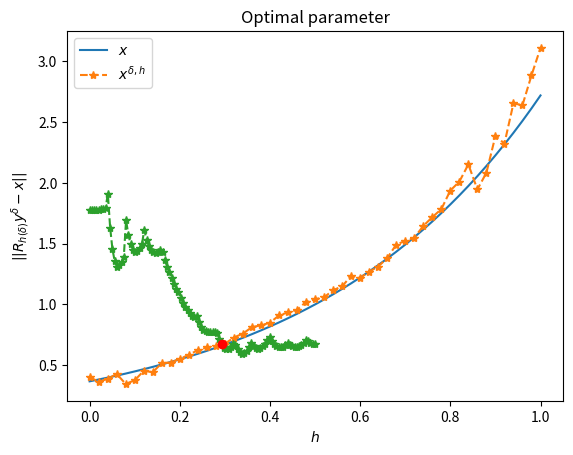

The matplotlib source for this figure:
# Load libraries
import numpy as np
import matplotlib.pyplot as plt

# Define L2 norm function
def norml2 (y,dt):
    return np.sqrt(np.sum(np.abs(y)**2)*dt)

# Define regularization method
def regularization (y,t,h):
    Rh = np.zeros(t.shape)
    for i in range(0,t.size):
        if 0 <= t[i] and t[i] < h/2:
            Rh[i] = 1/h*(4*np.interp(t[i]+h/2,t,y)-np.interp(t[i]+h,t,y)-3*y[i])
        elif h/2 <= t[i] and t[i] <= 1-h/2:
            Rh[i] = 1/h*(np.interp(t[i]+h/2,t,y)-np.interp(t[i]-h/2,t,y))
        else:
            Rh[i] = 1/h*(3*y[i]+np.interp(t[i]-h,t,y)-4*np.interp(t[i]-h/2,t,y))
    return Rh

# Discretization size
n = 50

# Time array
t = np.linspace(0,1,n+1)
dt = t[1]-t[0]

# x (testbench) and y variables
x = np.exp(2*t-1)
y = .5*np.exp(2*t-1)
E = norml2(np.diff(np.diff(x)/dt)/dt,dt)

# Add noise
yd = y + .05*y*np.random.rand(y.size)
delta = np.linalg.norm(y-yd)

# Regularization parameter
h = np.linspace(1e-4,.5,100)

# Compute residual of approximation
fh = np.zeros(h.shape)
for i in range(h.size):
    fh[i] = np.linalg.norm(x-regularization(yd,t,h[i]))

# Optimal parameter
h_star = (delta/E)**(1/3)
x_star = regularization(yd,t,h_star)
fh_star = np.linalg.norm(x-x_star)

# The Cauchy-Schwarz inequality
lhs = norml2(regularization(y,t,h_star),dt)
rhs = norml2(x,dt)
c = rhs/lhs
print('CHAUCHY-SCHWARZ INEQUALITY')
print('Left-hand side is: %.2e' %lhs)
print('Right-hand side is %.2e' %rhs)
print('c value for equality condition is: %.2e' %c)

# Plot recovered function
plt.plot(t,x)
plt.plot(t,x_star,'--*')
plt.legend((r'$x$',r'$x^{\delta,h}$'))
plt.grid()
plt.xlabel(r'$t$')
plt.ylabel(r'$x(t)$')
plt.title('Function recovering')
plt.show()

# Plot residual minimization
plt.plot(h,fh,'--*')
plt.plot(h_star,fh_star,'or')
plt.xlabel(r'$h$')
plt.ylabel(r'$||R_{h(\delta)}y^{\delta}-x||$')
plt.title('Optimal parameter')
plt.grid()
plt.show()